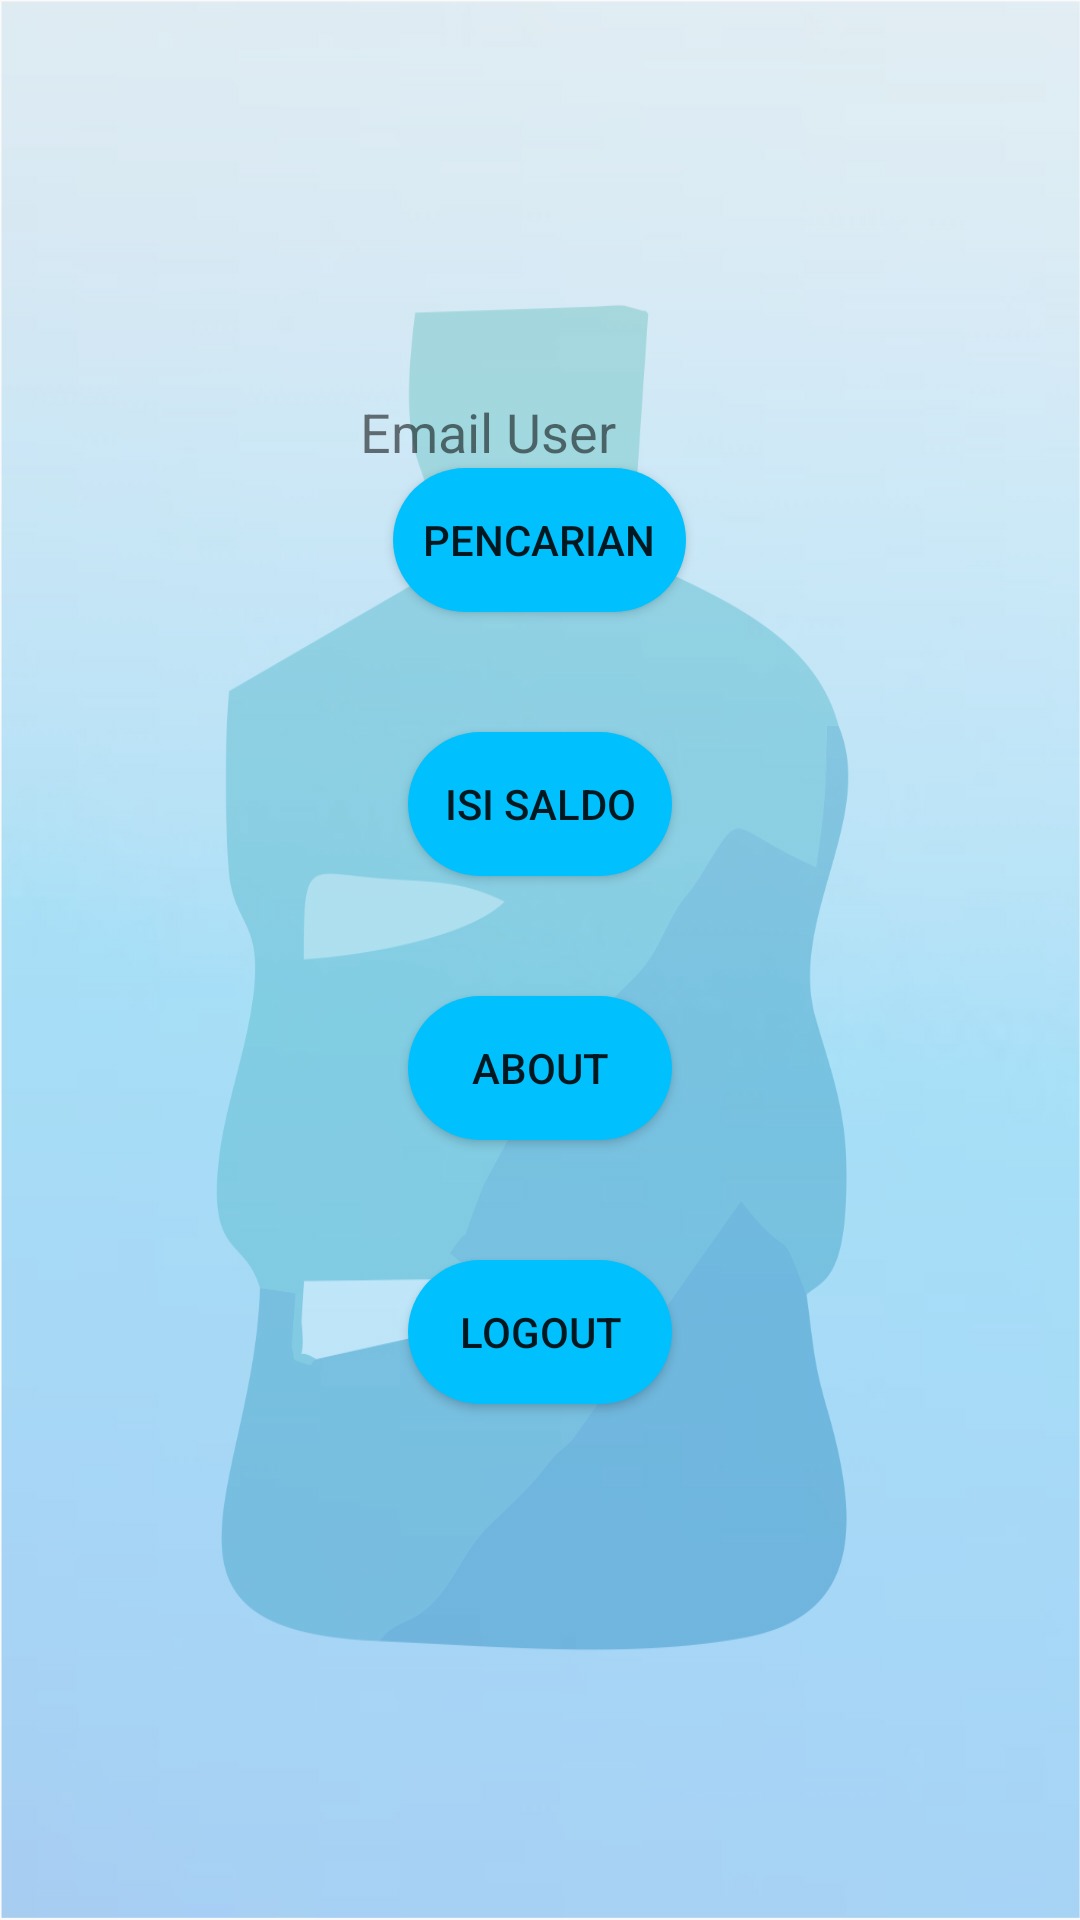

Android layout source for this screen:
<!-- AndroidManifest.xml: application theme AppTheme -->
<!-- res/layout/activity_menu1.xml -->
<?xml version="1.0" encoding="utf-8"?>
<android.support.constraint.ConstraintLayout xmlns:android="http://schemas.android.com/apk/res/android"
    xmlns:app="http://schemas.android.com/apk/res-auto"
    xmlns:tools="http://schemas.android.com/tools"
    android:layout_width="match_parent"
    android:layout_height="match_parent"
    android:background="@drawable/e"
    tools:context="tugas.besar.tugasku.menu1">

    <ScrollView
        android:layout_width="match_parent"
        android:layout_height="match_parent">
        <LinearLayout
            android:layout_width="match_parent"
            android:layout_height="match_parent"
            android:orientation="vertical"
            android:layout_gravity="center_vertical">
            <TextView
                android:id="@+id/tempatEmail"
                android:layout_width="match_parent"
                android:layout_height="match_parent"
                android:layout_gravity="center"
                android:layout_marginHorizontal="120dp"
                android:text="Email User"
                android:textSize="18dp" />

            <Button
                android:id="@+id/tombolCari"
                android:layout_width="wrap_content"
                android:layout_height="wrap_content"
                android:layout_gravity="center_horizontal"
                android:background="@drawable/desain1"
                android:text="PENCARIAN"
                android:layout_marginBottom="40dp"/>

            <Button
                android:id="@+id/isisaldo"
                android:layout_width="wrap_content"
                android:layout_height="wrap_content"
                android:layout_gravity="center_horizontal"
                android:background="@drawable/desain1"
                android:text="ISI SALDO"
                android:layout_marginBottom="40dp"/>

            <Button
                android:id="@+id/tombolAbout"
                android:layout_width="wrap_content"
                android:layout_height="wrap_content"
                android:layout_gravity="center_horizontal"
                android:background="@drawable/desain1"
                android:text="ABOUT"
                android:layout_marginBottom="40dp" />
            <Button
                android:id="@+id/tombolLogout"
                android:layout_width="wrap_content"
                android:layout_height="wrap_content"
                android:layout_gravity="center_horizontal"
                android:background="@drawable/desain1"
                android:text="LOGOUT"
                android:layout_marginBottom="40dp" />

        </LinearLayout>
    </ScrollView>

</android.support.constraint.ConstraintLayout>
<!-- resources referenced by this layout -->
<resources>
  <!-- drawable desain1 (drawable) -->
  <?xml version="1.0" encoding="utf-8"?>
  <selector xmlns:android="http://schemas.android.com/apk/res/android">
  
      <item>
          <shape>
              <solid
                  android:color="@color/colorbg">
              </solid>
  
              <padding
                  android:left="10dp"
                  android:right="10dp"
                  android:bottom="6dp"
                  android:top="6dp">
              </padding>
  
              <corners
                  android:radius="90dp">
              </corners>
          </shape>
      </item>
  
  </selector>
  <!-- drawable e: png bitmap (drawable, 132430 bytes) -->
  <style name="AppTheme" parent="Theme.AppCompat.Light.NoActionBar">
          
          <item name="colorPrimary">@color/colorPrimary</item>
          <item name="colorPrimaryDark">@color/colorPrimaryDark</item>
          <item name="colorAccent">@color/colorAccent</item>
      </style>
  <color name="colorbg">#00c1fe</color>
  <color name="colorPrimary">#3F51B5</color>
  <color name="colorPrimaryDark">#303F9F</color>
  <color name="colorAccent">#545657</color>
</resources>
